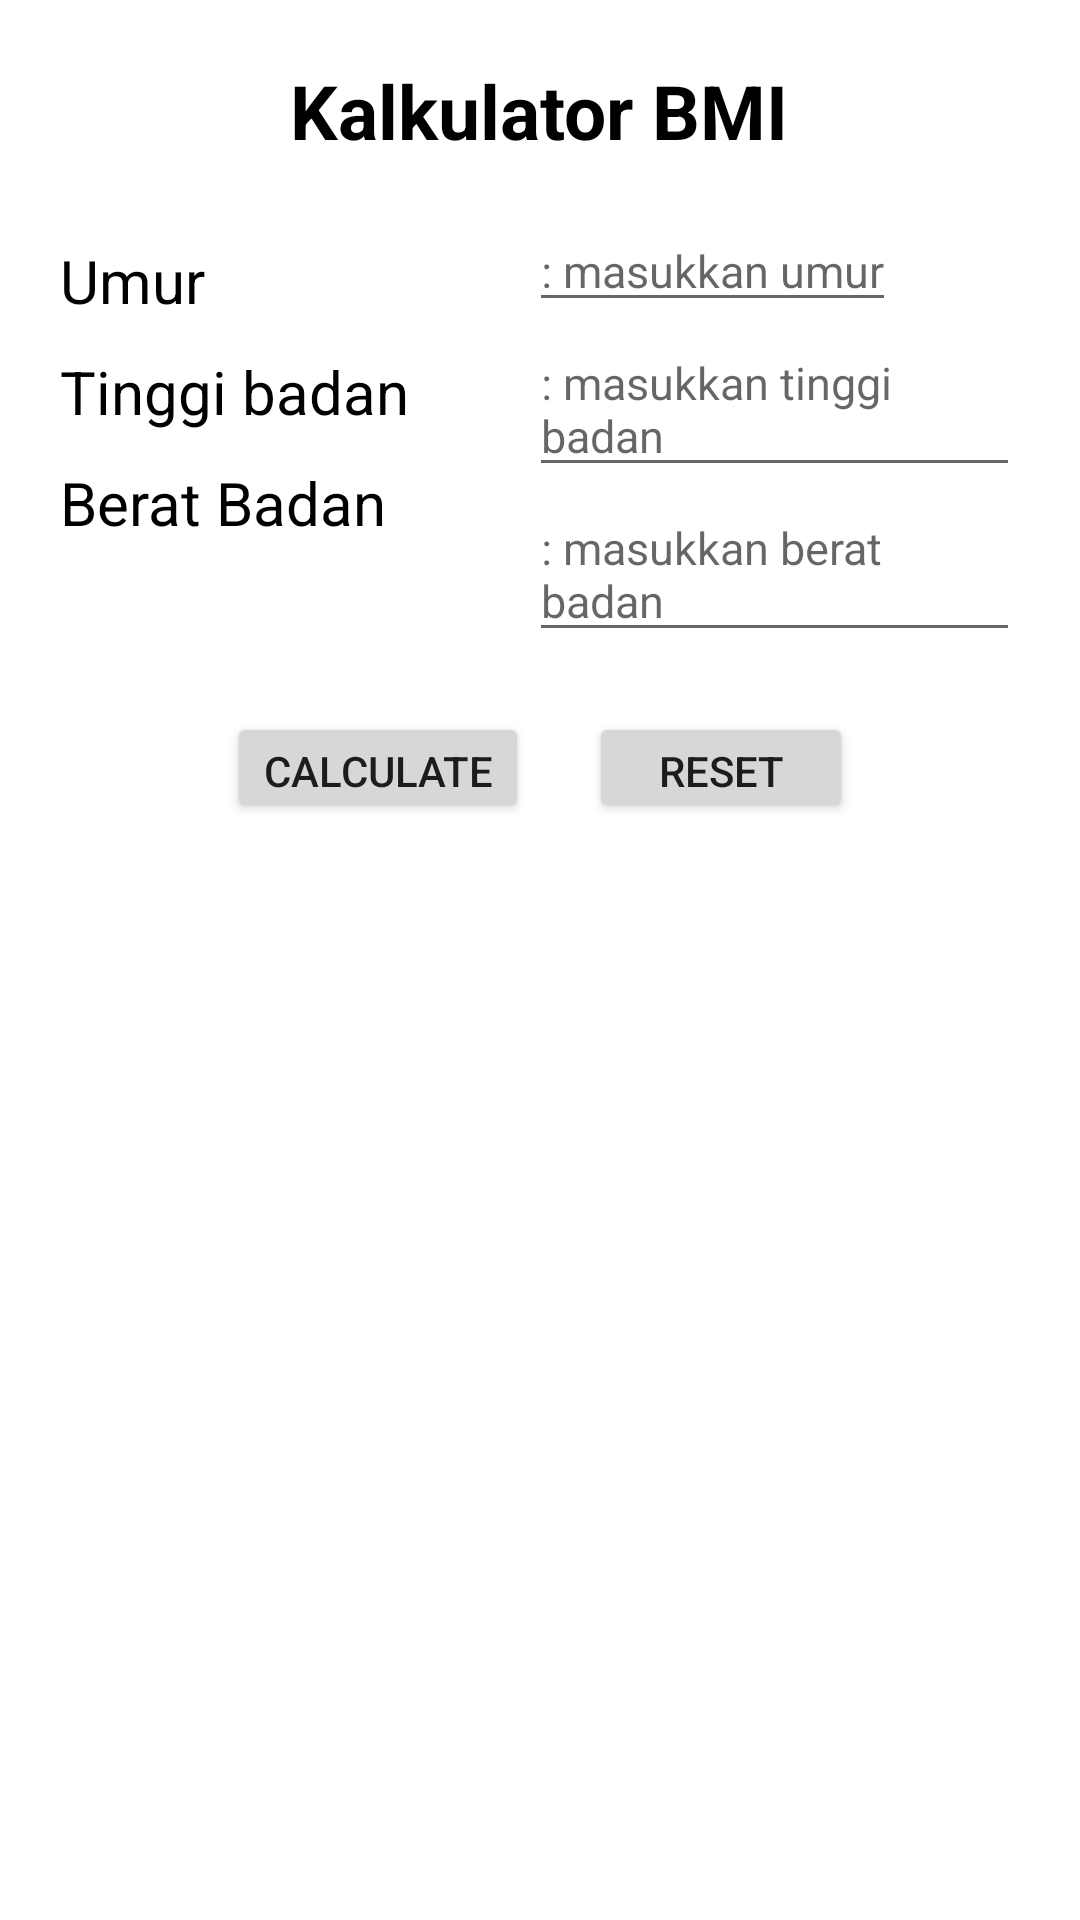

Android layout source for this screen:
<!-- AndroidManifest.xml: application theme Theme.Chapt3 -->
<!-- res/layout/activity_alatihan.xml -->
<?xml version="1.0" encoding="utf-8"?>
<RelativeLayout xmlns:android="http://schemas.android.com/apk/res/android"
    xmlns:app="http://schemas.android.com/apk/res-auto"
    xmlns:tools="http://schemas.android.com/tools"
    android:layout_width="match_parent"
    android:layout_height="match_parent"
    tools:context=".topic2.a_Latihan"
    android:padding="20dp">
    <TextView
        android:layout_width="wrap_content"
        android:layout_height="wrap_content"
        android:text="Kalkulator BMI"
        android:textStyle="bold"
        android:textColor="@color/black"
        android:textSize="25dp"
        android:layout_centerHorizontal="true"/>
    <LinearLayout
        android:id="@+id/form"
        android:layout_width="wrap_content"
        android:layout_height="wrap_content"
        android:layout_marginTop="50dp"
        android:orientation="horizontal">
        <LinearLayout
            android:orientation="vertical"
            android:layout_width="wrap_content"
            android:layout_height="wrap_content">
            <TextView
                android:layout_width="wrap_content"
                android:layout_height="wrap_content"
                android:text="Umur "
                android:textColor="@color/black"
                android:textSize="20dp"
                android:layout_marginTop="10dp"/>
            <TextView
                android:layout_width="wrap_content"
                android:layout_height="wrap_content"
                android:text="Tinggi badan"
                android:textColor="@color/black"
                android:textSize="20dp"
                android:layout_marginTop="10dp"/>
            <TextView
                android:layout_width="wrap_content"
                android:layout_height="wrap_content"
                android:text="Berat Badan "
                android:textColor="@color/black"
                android:textSize="20dp"
                android:layout_marginTop="10dp"/>
        </LinearLayout>
        <LinearLayout
            android:orientation="vertical"
            android:layout_width="wrap_content"
            android:layout_height="wrap_content"
            android:layout_marginLeft="40dp">
            <EditText
                android:id="@+id/umur"
                android:layout_width="wrap_content"
                android:layout_height="wrap_content"
                android:hint=": masukkan umur"
                android:textSize="15dp"
                />
            <EditText
                android:id="@+id/tinggibadan"
                android:layout_width="wrap_content"
                android:layout_height="wrap_content"
                android:hint=": masukkan tinggi badan"
                android:textSize="15dp"/>
            <EditText
                android:id="@+id/beratbadan"
                android:layout_width="wrap_content"
                android:layout_height="wrap_content"
                android:hint=": masukkan berat badan"
                android:textSize="15dp" />

        </LinearLayout>
    </LinearLayout>


    <LinearLayout
        android:layout_width="wrap_content"
        android:layout_height="wrap_content"
        android:layout_below="@id/form"
        android:layout_marginTop="20dp"
        android:layout_centerHorizontal="true"
        android:id="@+id/btn">
        <Button
            android:layout_width="wrap_content"
            android:layout_height="37dp"
            android:text="Calculate"
            android:id="@+id/btncalculate"/>
        <Button
            android:layout_width="wrap_content"
            android:layout_height="37dp"
            android:text="reset"
            android:layout_marginLeft="20dp"
            android:id="@+id/btnreset"/>
    </LinearLayout>

</RelativeLayout>
<!-- resources referenced by this layout -->
<resources>
  <style name="Theme.Chapt3" parent="Theme.MaterialComponents.DayNight.DarkActionBar">
          
          <item name="colorPrimary">@color/purple_500</item>
          <item name="colorPrimaryVariant">@color/purple_700</item>
          <item name="colorOnPrimary">@color/white</item>
          
          <item name="colorSecondary">@color/teal_200</item>
          <item name="colorSecondaryVariant">@color/teal_700</item>
          <item name="colorOnSecondary">@color/black</item>
          
          <item name="android:statusBarColor" tools:targetApi="l">?attr/colorPrimaryVariant</item>
          
      </style>
  <!-- not gathered from this repository: default colours our renderer supplied (Android Studio template values) -->
  <color name="purple_500">#FF6200EE</color>
  <color name="purple_700">#FF3700B3</color>
  <color name="teal_200">#FF03DAC5</color>
  <color name="teal_700">#FF018786</color>
  <color name="black">#FF000000</color>
  <color name="white">#FFFFFFFF</color>
</resources>
